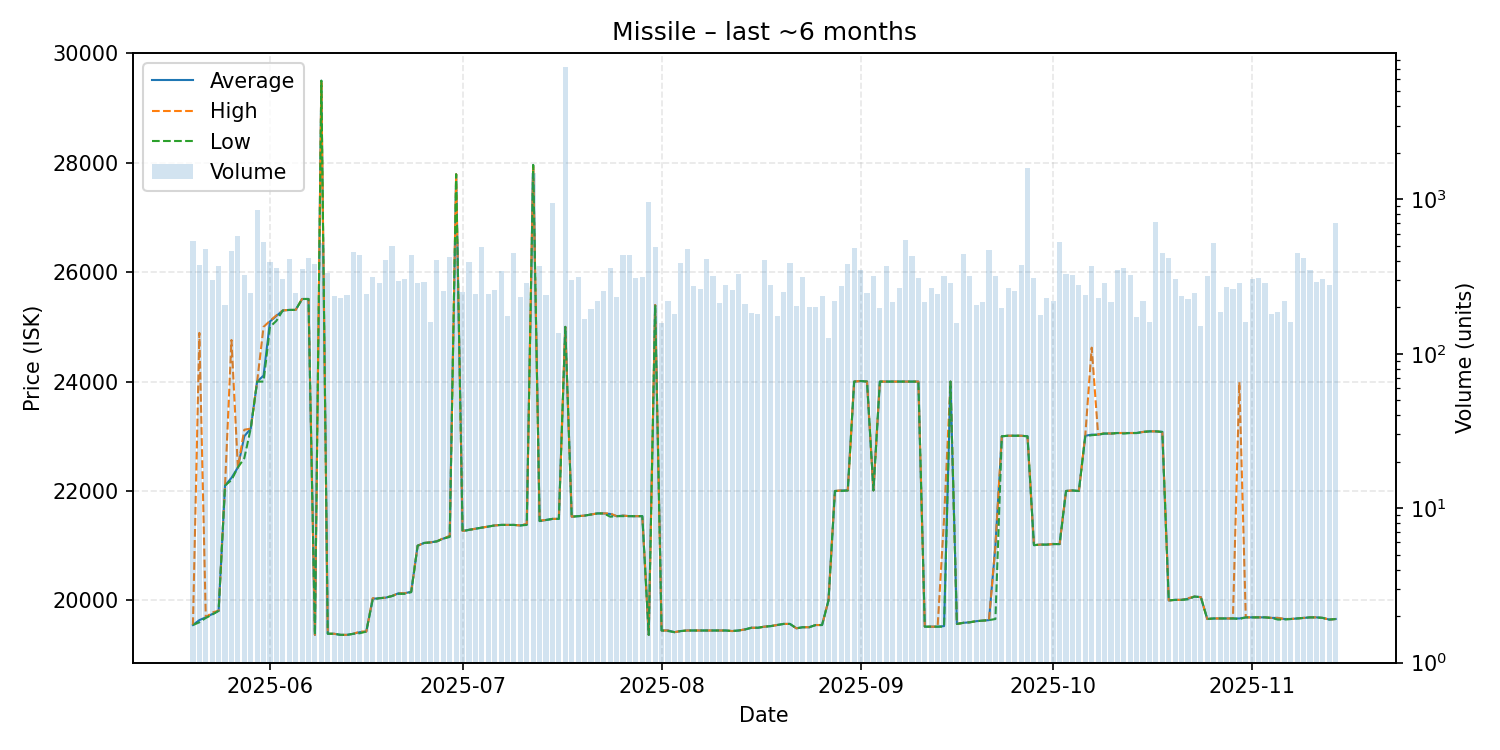

Values plotted in this chart, from the file beside it:
date, average, highest, lowest, order_count, volume
2025-05-20, 19550, 19550, 19550, 115, 538
2025-05-21, 19640, 24890, 19600, 136, 373
2025-05-22, 19690, 19690, 19680, 95, 480
2025-05-23, 19750, 19780, 19740, 117, 300
2025-05-24, 19810, 19810, 19810, 130, 369
2025-05-25, 22100, 22100, 22100, 124, 207
2025-05-26, 22240, 24760, 22200, 142, 461
2025-05-27, 22430, 22430, 22430, 129, 575
2025-05-28, 23000, 23120, 22600, 140, 323
2025-05-29, 23140, 23140, 23140, 109, 248
2025-05-30, 24000, 24000, 24000, 126, 856
2025-05-31, 24110, 25000, 24000, 161, 526
2025-06-01, 25100, 25110, 25000, 170, 393
2025-06-02, 25200, 25210, 25110, 123, 359
2025-06-03, 25300, 25300, 25300, 151, 304
2025-06-04, 25310, 25310, 25310, 131, 408
2025-06-05, 25310, 25310, 25310, 123, 247
2025-06-06, 25510, 25510, 25510, 119, 354
2025-06-07, 25510, 25510, 25510, 144, 415
2025-06-08, 19370, 19370, 19370, 156, 381
2025-06-09, 29500, 29500, 29500, 119, 525
2025-06-10, 19390, 19390, 19390, 129, 331
2025-06-11, 19390, 19390, 19390, 114, 237
2025-06-12, 19370, 19370, 19370, 114, 228
2025-06-13, 19370, 19370, 19370, 119, 239
2025-06-14, 19390, 19390, 19390, 135, 454
2025-06-15, 19420, 19430, 19400, 140, 435
2025-06-16, 19430, 19430, 19430, 110, 242
2025-06-17, 20030, 20040, 20010, 127, 315
2025-06-18, 20040, 20040, 20040, 115, 287
2025-06-19, 20050, 20050, 20050, 128, 402
2025-06-20, 20080, 20080, 20080, 125, 495
2025-06-21, 20130, 20130, 20120, 113, 295
2025-06-22, 20130, 20130, 20120, 135, 307
2025-06-23, 20160, 20160, 20150, 118, 437
2025-06-24, 21000, 21000, 21000, 110, 287
2025-06-25, 21050, 21050, 21050, 106, 291
2025-06-26, 21060, 21060, 21060, 96, 160
2025-06-27, 21080, 21080, 21080, 95, 402
2025-06-28, 21130, 21135, 21130, 118, 256
2025-06-29, 21170, 21180, 21160, 138, 420
2025-06-30, 27790, 27790, 27790, 96, 526
2025-07-01, 21270, 21270, 21260, 102, 252
2025-07-02, 21290, 21290, 21290, 108, 395
2025-07-03, 21310, 21310, 21310, 100, 243
2025-07-04, 21330, 21330, 21330, 110, 493
2025-07-05, 21350, 21350, 21350, 107, 243
2025-07-06, 21370, 21370, 21370, 139, 258
2025-07-07, 21380, 21380, 21380, 115, 342
2025-07-08, 21380, 21380, 21380, 90, 175
2025-07-09, 21380, 21380, 21380, 123, 446
2025-07-10, 21370, 21370, 21370, 99, 232
2025-07-11, 21390, 21400, 21380, 119, 287
2025-07-12, 27960, 27960, 27960, 139, 1476
2025-07-13, 21450, 21460, 21450, 129, 371
2025-07-14, 21470, 21470, 21470, 100, 241
2025-07-15, 21490, 21490, 21490, 126, 946
2025-07-16, 21490, 21490, 21490, 80, 137
2025-07-17, 25000, 25000, 25000, 99, 7235
2025-07-18, 21530, 21530, 21530, 121, 301
... 119 more rows
